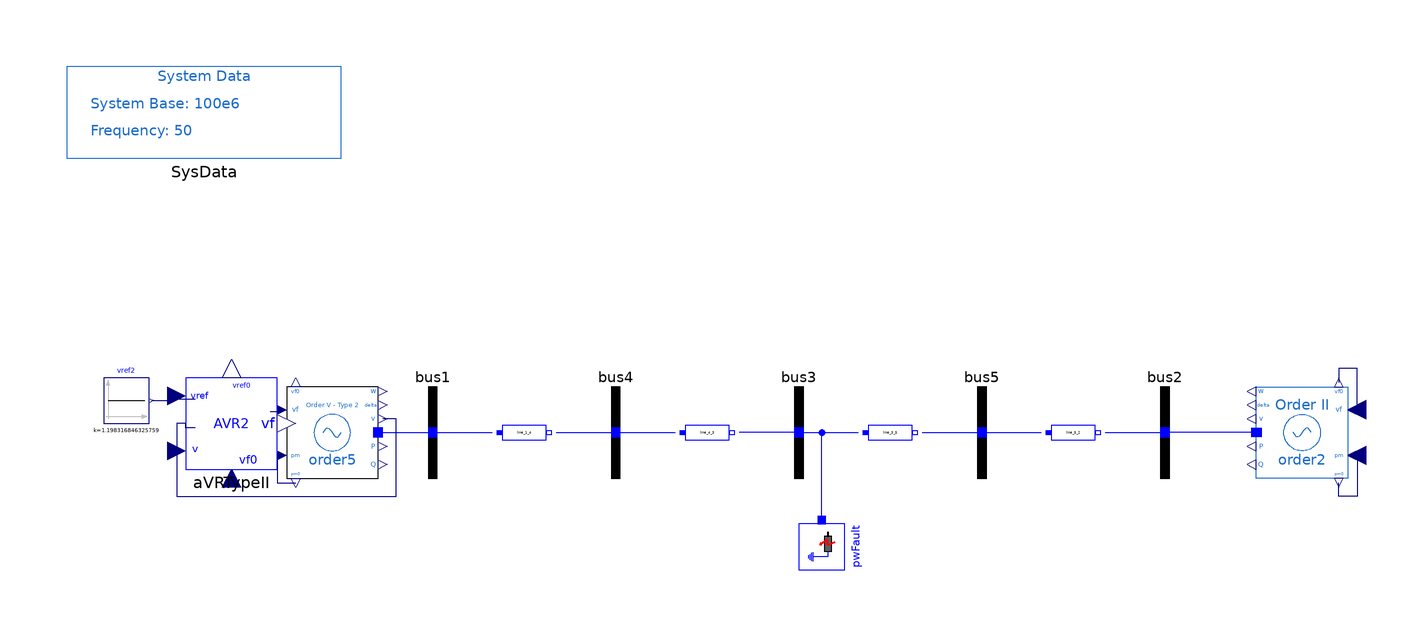

Above is the diagram view of the following Modelica model: its components placed by their Placement annotations and its connect equations drawn as lines.

model FifthOrder_AVRII "5-bus system with 5th-order machine and AVR Type II"
      extends PSAT_Systems.TwoAreaOld.BaseClasses.BaseOrder5;

      OpenIPSL.Electrical.Controls.PSAT.AVR.AVRTypeII aVRTypeII(
        v0=1.05,
        vrmin=0,
        vrmax=7.57,
        Ka=7.04,
        Ta=0.4,
        Kf=1,
        Tf=0.05,
        Ke=1,
        Te=0.4,
        Tr=0.05,
        Ae=0,
        Be=0,
        vref0=1.198316846325759,
        vf0=1.044150598133340) annotation (Placement(transformation(extent={{-134,-8},{-114,12}})));
      Modelica.Blocks.Sources.Constant vref2(k=1.198316846325759) annotation (Placement(transformation(
            extent={{-5,-5},{5,5}},
            rotation=0,
            origin={-147,7})));
    equation
      connect(vref2.y, aVRTypeII.vref) annotation (Line(points={{-141.5,7},{-138,7},{-138,7.4},{-132,7.4}}, color={0,0,127}));
      connect(aVRTypeII.vf, order5.vf) annotation (Line(points={{-115.5,4.6},{-113.75,4.6},{-113.75,5},{-112,5}}, color={0,0,127}));
      connect(aVRTypeII.v, order5.v) annotation (Line(points={{-132,1},{-134,1},{-134,2},{-136,2},{-136,-14},{-88,-14},{-88,3},{-91,3}}, color={0,0,127}));
      annotation (
        Diagram(coordinateSystem(extent={{-160,-80},{160,80}}, preserveAspectRatio=false)),
        Icon(coordinateSystem(extent={{-160,-80},{160,80}})),
        experiment(
          StopTime=20,
          __Dymola_fixedstepsize=0.0001,
          __Dymola_Algorithm="Rkfix2"),
        __Dymola_experimentSetupOutput);
    end FifthOrder_AVRII;